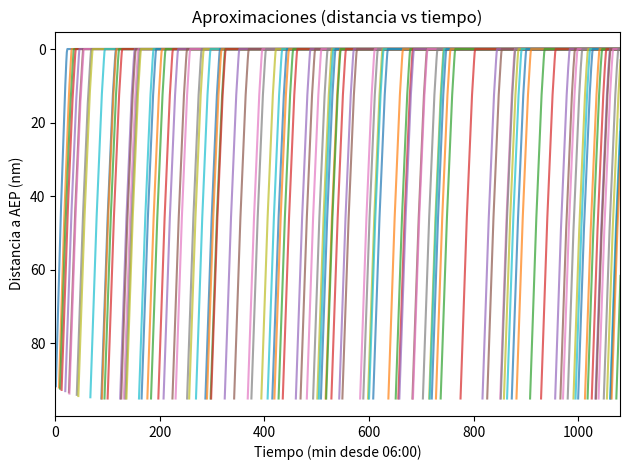

The script that saved this image:
from __future__ import annotations
from dataclasses import dataclass, field
from typing import List, Dict, Optional, Tuple
import math, random
import matplotlib.pyplot as plt

MINUTE = 1.0

def nm_to_km(nm: float) -> float: return nm * 1.852
def knots_to_kmh(k: float) -> float: return k * 1.852
def knots_to_nm_per_min(k: float) -> float: return k / 60.0  # nm/min

# Parámetros del problema
separacion_minima = 4.0  # min
separacion_target = 5.0  # min (buffer)
velocidad_reversa = 200.0  # kts (hacia atrás)
apertura_aep_min = 6*60
cierre_aep_min = 24*60  # medianoche (medimos desde 00:00)
minutos_del_dia = cierre_aep_min - apertura_aep_min  # 1080 min


velocidades = [
    # (dist_min_inclusive, dist_max_exclusive, vmin, vmax)  en nmi y kts
    (100.0, float('inf'), 300.0, 500.0),  # >100 nm
    (50.0, 100.0, 250.0, 300.0),
    (15.0, 50.0, 200.0, 250.0),
    (5.0, 15.0, 150.0, 200.0),
    (0.0, 5.0, 120.0, 150.0),
]

def velocidad_por_distancia(d_nm: float) -> Tuple[float, float]:
    for lo, hi, vmin, vmax in velocidades:
        if lo <= d_nm < hi:
            return vmin, vmax
    # si está más allá de 100 nm:
    return velocidades[0][2], velocidades[0][3]

@dataclass
class Avion:
    id: int
    momento_aparicion: float  # minuto en que aparece a 100 nm
    distancia_a_aep: float = 100.0
    velocidad: float = 300.0
    status: str = "approach"  # approach | backtrack | diverted | landed | goaround
    instante_aterrizaje: Optional[float] = None
    eta_base: Optional[float] = None  # ETA sin congestión (para demora base)
    sufrio_congestion: bool = False
    historial: List[Tuple[float, float, float]] = field(default_factory=list)  # (t, distancia_a_aep, velocidad)

    def velocidad_permitida(self) -> Tuple[float, float]:
        return velocidad_por_distancia(self.distancia_a_aep)

    def step(self, dt_min: float, open_runway: bool) -> None:
        """Avanza posición en nm según `velocidad` y actualiza estado de aterrizaje si corresponde."""
        if self.status == "approach":
            self.distancia_a_aep = max(0.0, self.distancia_a_aep - knots_to_nm_per_min(self.velocidad) * dt_min)
            if self.distancia_a_aep == 0.0 and open_runway:
                self.status = "landed"
        elif self.status == "backtrack":
            # se aleja del aeropuerto
            self.distancia_a_aep += knots_to_nm_per_min(velocidad_reversa) * dt_min
            if self.distancia_a_aep > 100.0:
                self.status = "diverted"
        # otros estados no mueven (diverted/landed)
        self.historial.append((self.momento_aparicion + len(self.historial)*dt_min, self.distancia_a_aep, self.velocidad))


def free_flow_eta_minutes() -> float:
    """Tiempo mínimo desde 100 nm a 0 nm volando siempre al vmax permitido de cada banda (aprox)."""
    # integramos por bandas:
    segs = [
        (100.0, 50.0, 300.0),  # 100->50 a 300 kts
        (50.0, 15.0, 250.0),
        (15.0, 5.0, 200.0),
        (5.0, 0.0, 150.0),
    ]
    total_min = 0.0
    for d0, d1, vmax in segs:
        dist = (d0 - d1)  # nm
        v_nm_per_min = vmax / 60.0
        total_min += dist / v_nm_per_min
    return total_min

FREE_FLOW_ETA = free_flow_eta_minutes()


@dataclass
class SimResult:
    flights: List[Avion]
    metrics: Dict[str, float]
    timeline_landings: List[float]

def bernoulli_arrivals(lam_per_min: float, t0: int, t1: int, rng: random.Random) -> List[int]:
    """Devuelve minutos (enteros) en [t0, t1) donde aparece 1 avión a 100 nm (proceso Bernoulli por minuto)."""
    times = []
    for t in range(t0, t1):
        if rng.random() < lam_per_min:
            times.append(t)
    return times


def simulate_day(
    lam: float,
    day_minutes: int = (cierre_aep_min - apertura_aep_min),
    seed: int = 42,
    windy: bool = False,
    closure_minute: Optional[int] = None,
    closure_duration: int = 30,
) -> SimResult:
    """
    Simula desde 06:00 hasta medianoche (t = 0..day_minutes).
    - lam: probabilidad por minuto de nuevo avión.
    - windy: cada aterrizaje tiene 10% de go-around (reinserción sencilla).
    - closure_minute: si no es None, cierra pista [closure_minute, closure_minute+closure_duration).
    """
    rng = random.Random(seed)
    t0, t1 = 0, day_minutes
    spawns = bernoulli_arrivals(lam, t0, t1, rng)

    flights: List[Avion] = []
    for i, t in enumerate(spawns):
        ac = Avion(id=i+1, momento_aparicion=t, distancia_a_aep=100.0, velocidad=300.0, status="approach")
        ac.eta_base = t + FREE_FLOW_ETA
        flights.append(ac)

    timeline_landings: List[float] = []
    last_landing_time = -1e9

    # simulación minuto a minuto
    for t in range(t0, t1+1):
        # pista abierta?
        open_runway = True
        if closure_minute is not None and closure_minute <= t < closure_minute + closure_duration:
            open_runway = False

        # ordenar por proximidad para aplicar reglas de separación
        approaching = [f for f in flights if f.status in ("approach", "backtrack")]
        approaching.sort(key=lambda f: f.distancia_a_aep)

        # velocidad por defecto = vmax por banda (o backtrack fijo)
        leader_speed = None
        for f in approaching:
            if f.status == "backtrack":
                f.velocidad = velocidad_reversa
                continue

            vmin, vmax = f.velocidad_permitida()
            desired = vmax  # sin congestión
            # separación con el de adelante (si existe)
            if leader_speed is not None:
                # estimar gap temporal tosco: diferencia de distancias divididas por speeds (heurística)
                # (aprox rápido para decidir si hay riesgo; lo refinado implicaría predecir ETAs por integración)
                lead = leader  # definido en loop anterior
                # tiempo restante estimado (min) = d / (v_nm/min)
                t_self = f.distancia_a_aep / (desired/60.0)
                t_lead = lead.distancia_a_aep / (lead.velocidad/60.0)
                gap = (t_self - t_lead)

                if gap < separacion_minima:
                    # regla: el follower baja 20 kts vs el líder hasta lograr >=5 min
                    candidate = min(desired, max(vmin, lead.velocidad - 20.0))
                    if candidate < vmin:
                        # congestión fuerte: entra en backtrack
                        f.status = "backtrack"
                        f.velocidad = velocidad_reversa
                        f.sufrio_congestion = True
                    else:
                        f.velocidad = candidate
                        f.sufrio_congestion = True
                        # reeval gap tosco; si sigue corto, lo dejamos para el próximo minuto
                else:
                    f.velocidad = desired
            else:
                f.velocidad = desired

            leader_speed = f.velocidad
            leader = f  # para el próximo

        # avanzar todos
        for f in flights:
            prev_d = f.distancia_a_aep
            f.step(dt_min=1.0, open_runway=open_runway)

        # registrar aterrizajes con regla de separación real en la pista
        for f in flights:
            if f.status == "landed" and f.instante_aterrizaje is None:
                # aplica la separación en la pista (si está muy cerca del anterior, el aterrizaje se difiere)
                landing_time = float(t)
                if timeline_landings and landing_time - timeline_landings[-1] < separacion_minima:
                    # no puede aterrizar aún; forzamos un pequeño "hold" de 1 min
                    # (en un modelo más fino esto sería un go-around; aquí lo tratamos como espera corta)
                    f.status = "approach"
                    f.distancia_a_aep = max(0.5, f.distancia_a_aep)  # lo devolvemos levemente arriba
                else:
                    # OK, aterriza
                    f.instante_aterrizaje = landing_time
                    timeline_landings.append(landing_time)
                    last_landing_time = landing_time
                    # ¿go-around estocástico (viento)?
                    if windy and random.random() < 0.1:
                        # vuelve a 6 nm y lo marcamos como 'goaround' temporalmente
                        f.status = "goaround"
                        f.distancia_a_aep = 6.0
                        f.velocidad = 180.0
                        f.instante_aterrizaje = None  # todavía no había aterrizado
                    else:
                        f.status = "landed"

        # procesar goarounds: se vuelven "approach" al minuto siguiente
        for f in flights:
            if f.status == "goaround":
                f.status = "approach"

        # si está backtracking y pasó 100 nm => desvío
        # (la lógica avanzada de reingreso en gap ≥10 min queda como TODO)
        # TODO: Implementar reingreso cuando exista gap ≥10 min en `timeline_landings` futuro.

    # métricas
    landed = [f for f in flights if f.instante_aterrizaje is not None]
    diverted = [f for f in flights if f.status == "diverted"]
    congested = [f for f in flights if f.sufrio_congestion]

    delays = []
    for f in landed:
        if f.eta_base is not None:
            delays.append(max(0.0, f.instante_aterrizaje - f.eta_base))

    metrics = {
        "spawned": len(flights),
        "landed": len(landed),
        "diverted": len(diverted),
        "congestion_rate_per_flight": (len(congested) / max(1, len(flights))),
        "avg_delay_min": (sum(delays)/len(delays)) if delays else 0.0,
    }
    return SimResult(flights=flights, metrics=metrics, timeline_landings=timeline_landings)

# TP1 – Ejercicio 1: simulación Monte Carlo básica + visualización
def plot_trayectorias(flights: List[Avion]):
    """
    Dibuja distancia a AEP (nm) vs tiempo (min) para un subconjunto de aviones.
    """
    for f in flights:
        ts = [p[0] for p in f.historial]
        ds = [p[1] for p in f.historial]
        if ts:
            plt.plot(ts, ds, alpha=0.7, label=f"Avión {f.id}")

    plt.gca().invert_yaxis()  # opcional: 100 nm arriba, 0 nm abajo (visual)
    plt.xlabel("Tiempo (min desde 06:00)")
    plt.ylabel("Distancia a AEP (nm)")
    plt.title("Aproximaciones (distancia vs tiempo)")

    # fijar rango del eje x a 0–1080 min
    plt.xlim(0, 1080)

    if len(flights) <= 12:
        plt.legend(loc="upper right", fontsize=8)

    plt.tight_layout()
    plt.show()

if __name__ == "__main__":
    # Parámetros de prueba
    lam = 0.1                 # probabilidad por minuto de nuevo avión
    seed = 42                 # semilla aleatoria
    windy = False             # activar go-arounds (10%)
    cierre = None             # minuto del día en que cerrar pista (None = nunca)
    duracion_cierre = 30      # minutos de cierre

    # Correr simulación
    resultado = simulate_day(
        lam=lam,
        seed=seed,
        windy=windy,
        closure_minute=cierre,
        closure_duration=duracion_cierre
    )

    # Mostrar métricas
    print("Métricas del día:")
    for k, v in resultado.metrics.items():
        print(f"  {k}: {v}")

    # Graficar trayectorias
    plot_trayectorias(resultado.flights)
